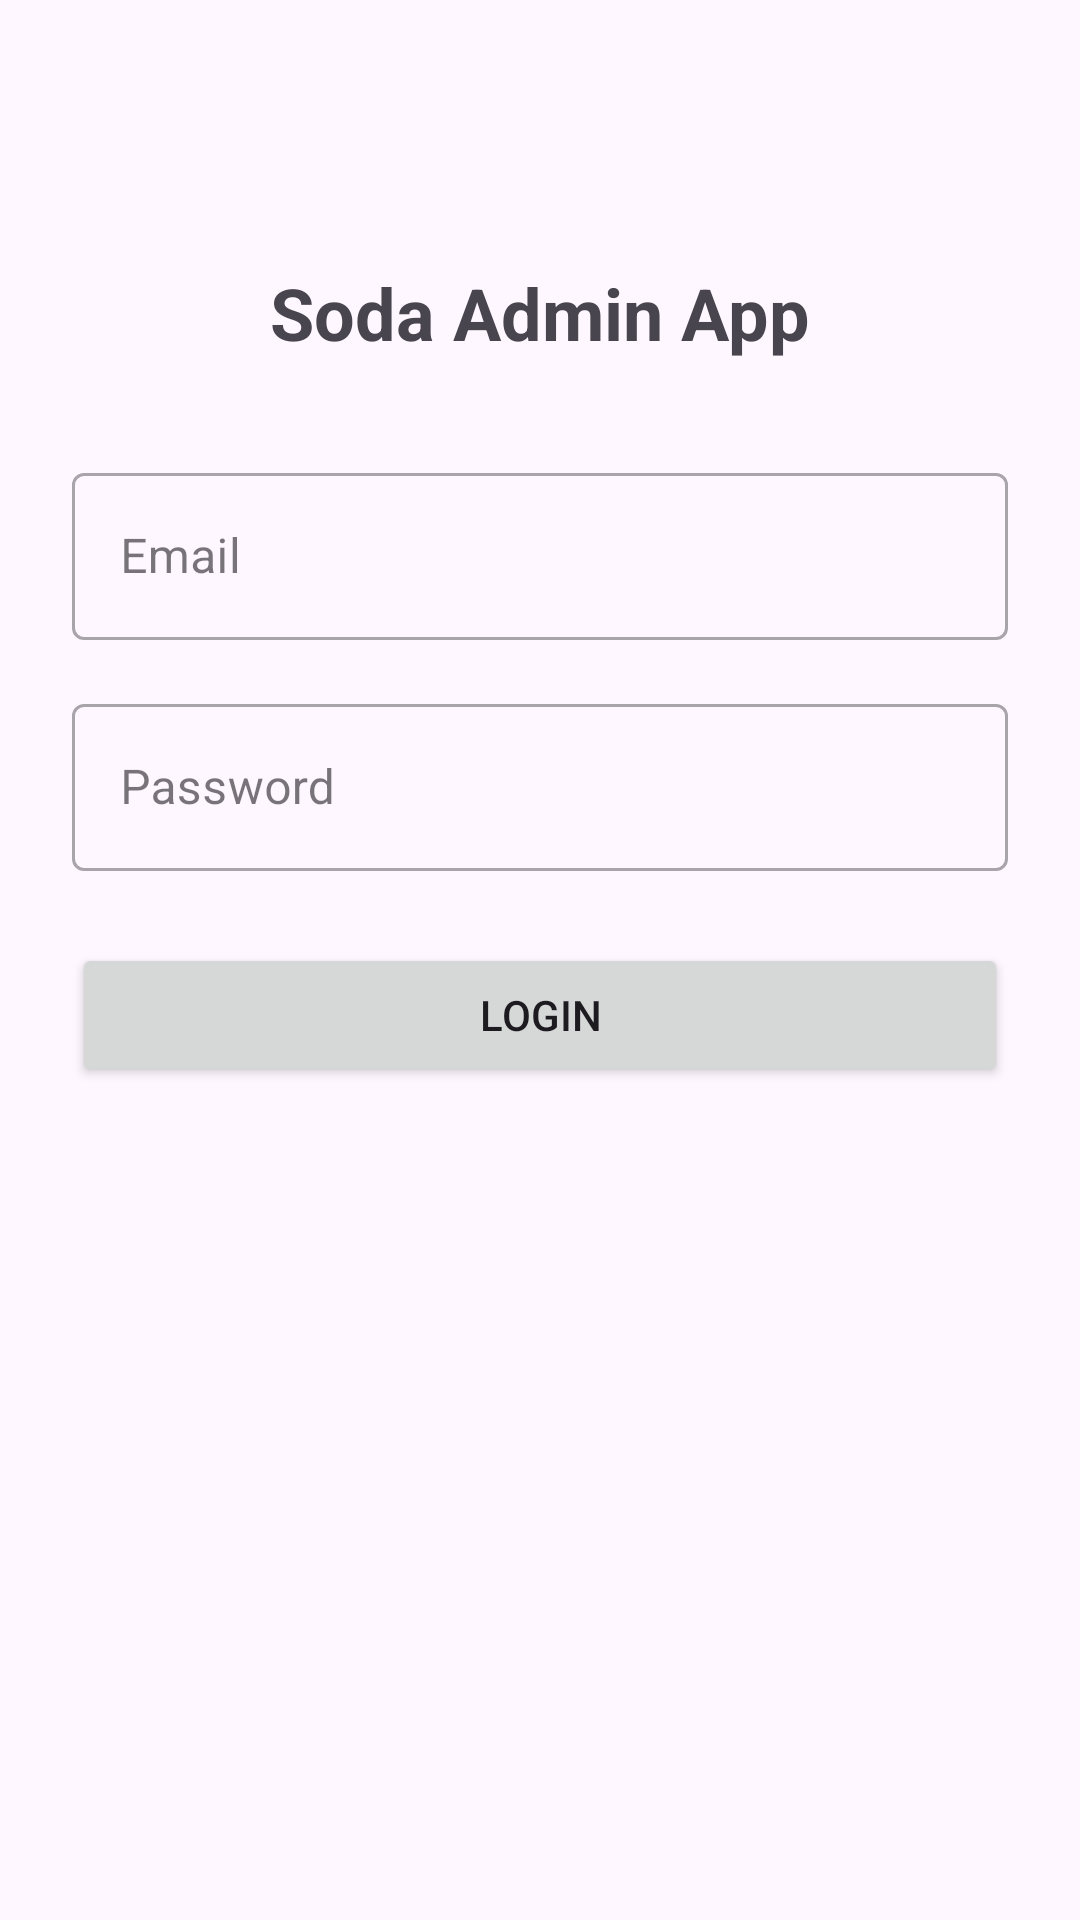

Produce the Android XML layout that renders to this screen, including the resource entries it uses.
<!-- AndroidManifest.xml: application theme Theme.SodaAdminApp -->
<!-- res/layout/activity_login.xml -->
<?xml version="1.0" encoding="utf-8"?>
<androidx.constraintlayout.widget.ConstraintLayout xmlns:android="http://schemas.android.com/apk/res/android"
    xmlns:app="http://schemas.android.com/apk/res-auto"
    xmlns:tools="http://schemas.android.com/tools"
    android:layout_width="match_parent"
    android:layout_height="match_parent"
    android:padding="24dp"
    tools:context=".LoginActivity">

    <TextView
        android:id="@+id/titleTextView"
        android:layout_width="wrap_content"
        android:layout_height="wrap_content"
        android:text="Soda Admin App"
        android:textSize="24sp"
        android:textStyle="bold"
        android:layout_marginTop="64dp"
        app:layout_constraintEnd_toEndOf="parent"
        app:layout_constraintStart_toStartOf="parent"
        app:layout_constraintTop_toTopOf="parent" />

    <com.google.android.material.textfield.TextInputLayout
        android:id="@+id/usernameLayout"
        style="@style/Widget.MaterialComponents.TextInputLayout.OutlinedBox"
        android:layout_width="match_parent"
        android:layout_height="wrap_content"
        android:layout_marginTop="32dp"
        android:hint="Email"
        app:layout_constraintTop_toBottomOf="@id/titleTextView">

        <com.google.android.material.textfield.TextInputEditText
            android:id="@+id/usernameEditText"
            android:layout_width="match_parent"
            android:layout_height="wrap_content"
            android:inputType="textEmailAddress" />
    </com.google.android.material.textfield.TextInputLayout>

    <com.google.android.material.textfield.TextInputLayout
        android:id="@+id/passwordLayout"
        style="@style/Widget.MaterialComponents.TextInputLayout.OutlinedBox"
        android:layout_width="match_parent"
        android:layout_height="wrap_content"
        android:layout_marginTop="16dp"
        android:hint="Password"
        app:layout_constraintTop_toBottomOf="@id/usernameLayout">

        <com.google.android.material.textfield.TextInputEditText
            android:id="@+id/passwordEditText"
            android:layout_width="match_parent"
            android:layout_height="wrap_content"
            android:inputType="textPassword" />
    </com.google.android.material.textfield.TextInputLayout>

    <Button
        android:id="@+id/loginButton"
        android:layout_width="match_parent"
        android:layout_height="wrap_content"
        android:layout_marginTop="24dp"
        android:text="Login"
        app:layout_constraintTop_toBottomOf="@id/passwordLayout" />

</androidx.constraintlayout.widget.ConstraintLayout>
<!-- resources referenced by this layout -->
<resources>
  <style name="Theme.SodaAdminApp" parent="Base.Theme.SodaAdminApp" />
  <style name="Base.Theme.SodaAdminApp" parent="Theme.Material3.DayNight.NoActionBar">
          
          
      </style>
</resources>
